Dataset: processed_dataset (GitHub, Preethamchegu/ml_project). Classes: normal, pneumonia.

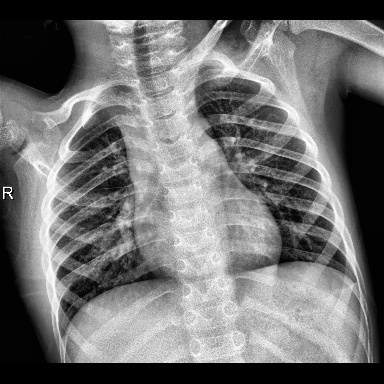
Label: normal

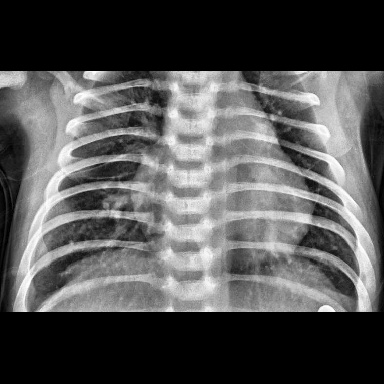
Label: pneumonia

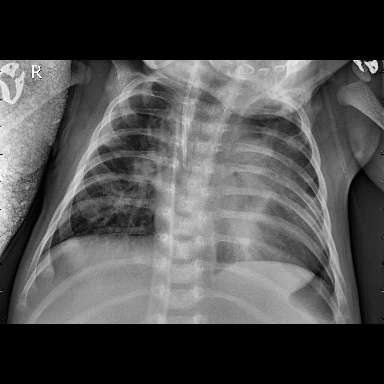
Label: pneumonia

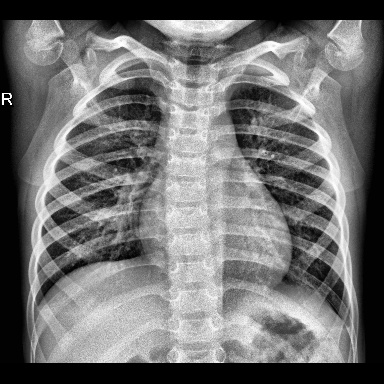
Label: normal

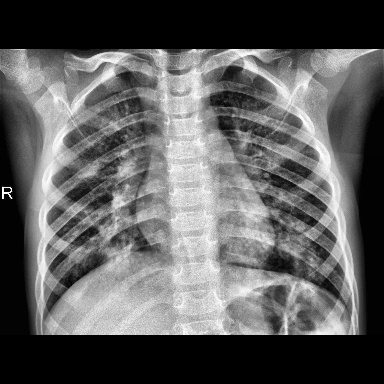
Label: pneumonia

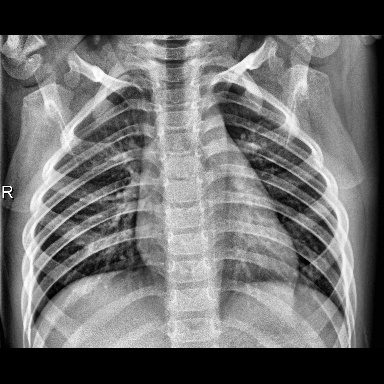
Label: normal
